Run: headless pygame with SDL's dummy video driver; simulated clock (each Clock.tick advances the game by its frame time, no real sleeping); random seed 0; keys injected as events and as key.get_pressed() state; no mouse input.
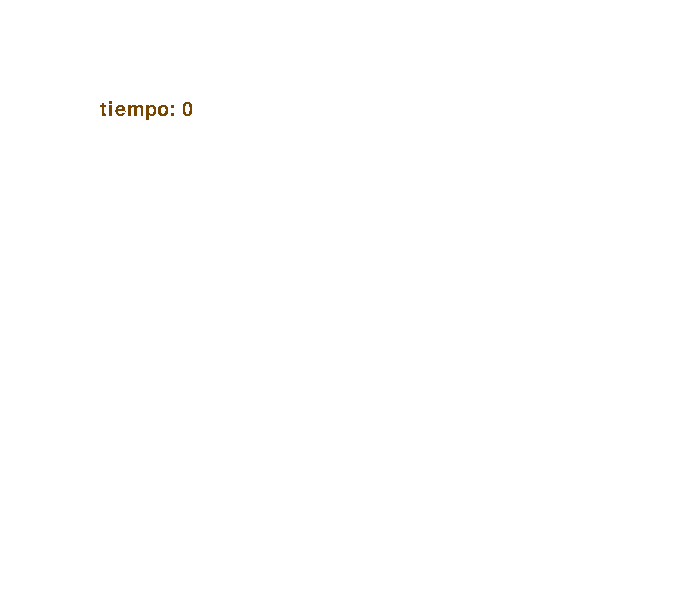
Frame 1 of 4 · flips 1–60 · no input
Frame 2 of 4 · flips 61–180 · tapped SPACE, RETURN · held RIGHT (→), D · screen unchanged from frame 1, image omitted
Frame 3 of 4 · flips 181–300 · held DOWN (↓), S · screen unchanged from frame 2, image omitted
Frame 4 of 4 · flips 301–420 · held LEFT (←), A, UP (↑), W · screen unchanged from frame 3, image omitted

The pygame program that drew these frames:

import pygame,sys
from pygame.locals import *

pygame.init()
#TIEMPO
ventana = pygame.display.set_mode((700,600))
pygame.display.set_caption('Texto en Pygame')
fuente = pygame.font.SysFont('Arial',30)
aux = 1
while True:
    ventana.fill((255,255,255))
    tiempo = pygame.time.get_ticks()//1000 #da el tiempo en milisegundos desde que
#    print(tiempo)                                       #inició init tiempo/1000 para convertir a segundos
    
    if aux == tiempo:
        aux+=1
        print(tiempo)
    for evento in pygame.event.get(): #Lista de eventos de pygame
        if evento.type == QUIT:
            pygame.quit
            sys.exit()

    contador = fuente.render('tiempo: '+str(tiempo),0,(120,70,0))
    ventana.blit(contador,(100,100))
    pygame.display.update()
